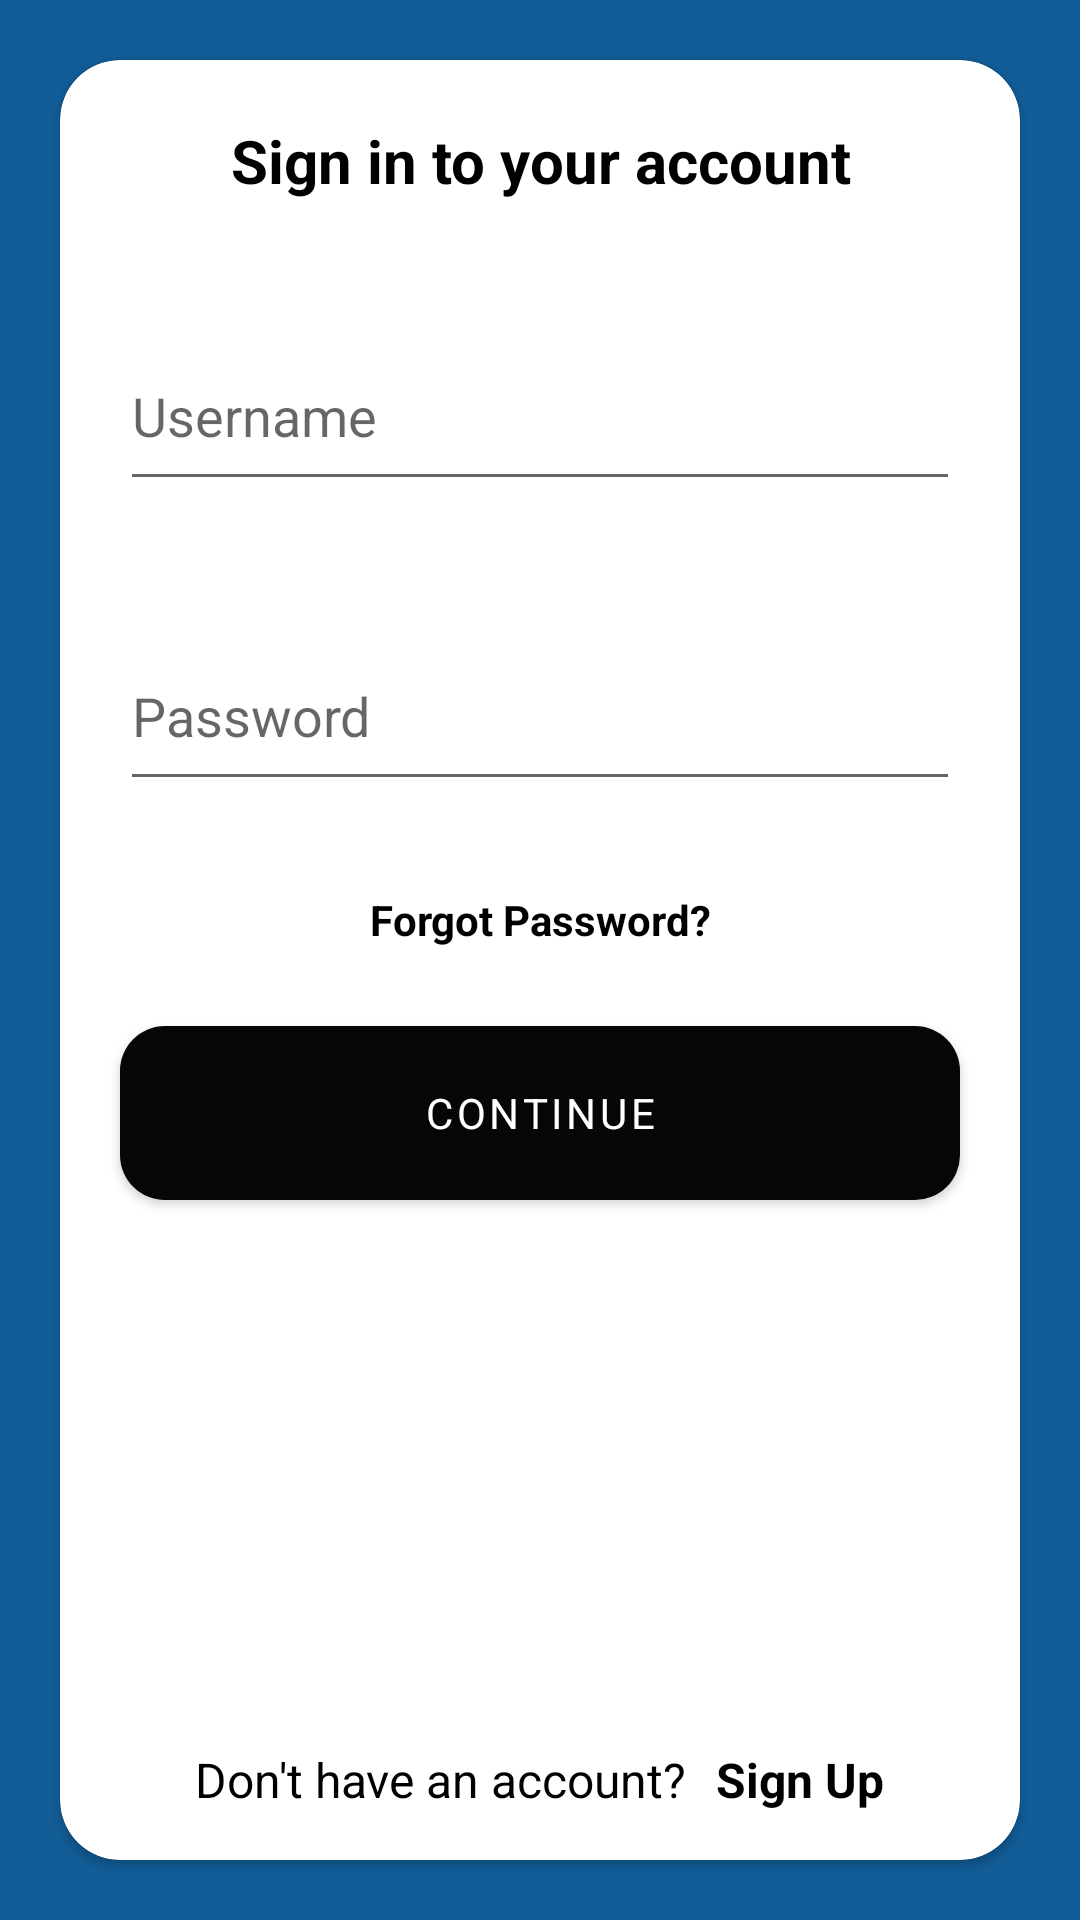

Reconstruct the res/layout file that produces this screen, plus the resources it refers to.
<!-- AndroidManifest.xml: application theme Theme.RealEstate -->
<!-- res/layout/activity_sign_in.xml -->
<?xml version="1.0" encoding="utf-8"?>
<androidx.constraintlayout.widget.ConstraintLayout xmlns:android="http://schemas.android.com/apk/res/android"
    xmlns:app="http://schemas.android.com/apk/res-auto"
    xmlns:tools="http://schemas.android.com/tools"
    android:layout_width="match_parent"
    android:layout_height="match_parent"
    android:background="@color/base"
    tools:context=".ui.activities.SignInActivity">

    <androidx.cardview.widget.CardView
        android:layout_width="match_parent"
        android:layout_height="match_parent"
        android:layout_margin="20dp"
        app:cardCornerRadius="20dp"
        app:layout_constraintBottom_toBottomOf="parent"
        app:layout_constraintEnd_toEndOf="parent"
        app:layout_constraintStart_toStartOf="parent"
        app:layout_constraintTop_toTopOf="parent">

        <RelativeLayout
            android:layout_width="match_parent"
            android:layout_height="match_parent">

            <TextView
                android:id="@+id/tvText1"
                android:layout_width="match_parent"
                android:layout_height="wrap_content"
                android:layout_marginStart="20dp"
                android:layout_marginLeft="20dp"
                android:layout_marginTop="20dp"
                android:layout_marginEnd="20dp"
                android:layout_marginRight="20dp"
                android:layout_marginBottom="20dp"
                android:gravity="center"
                android:text="Sign in to your account"
                android:textColor="@color/black"
                android:textSize="20sp"
                android:textStyle="bold" />

            <EditText
                android:id="@+id/etUsername"
                android:layout_below="@id/tvText1"
                android:layout_width="match_parent"
                android:layout_height="60dp"
                android:layout_margin="20dp"
                android:hint="Username"

                />

            <EditText
                android:id="@+id/etPassword"
                android:layout_below="@id/etUsername"
                android:layout_width="match_parent"
                android:layout_height="60dp"
                android:layout_margin="20dp"
                android:hint="Password"

                />

            <TextView
                android:id="@+id/tvForgot"
                android:layout_width="match_parent"
                android:layout_height="wrap_content"
                android:layout_below="@id/etPassword"
                android:text="Forgot Password?"
                android:textStyle="bold"
                android:layout_marginTop="10dp"
                android:textColor="@color/black"
                android:gravity="center"
                />

            <com.google.android.material.button.MaterialButton
                android:id="@+id/btnSignIn"
                android:layout_width="match_parent"
                android:layout_height="70dp"
                app:cornerRadius="15dp"
                android:text="Continue"
                android:textColor="@color/white"
                android:layout_below="@id/tvForgot"
                android:layout_margin="20dp"
                />

            <RelativeLayout
                android:id="@+id/layout1"
                android:layout_width="wrap_content"
                android:layout_height="wrap_content"
                android:layout_margin="16dp"
                android:layout_alignParentBottom="true"
                android:layout_centerHorizontal="true"
                app:layout_constraintEnd_toEndOf="parent"
                app:layout_constraintStart_toStartOf="parent"
                app:layout_constraintTop_toBottomOf="@id/btnSignIn">

                <TextView
                    android:id="@+id/tvText2"
                    android:layout_width="wrap_content"
                    android:layout_height="wrap_content"
                    android:gravity="center"
                    android:layout_marginEnd="10dp"
                    android:textSize="16sp"
                    android:text="Don't have an account?"
                    android:textColor="@color/black"
                    android:layout_marginRight="10dp" />

                <TextView
                    android:id="@+id/tvSignUp"
                    android:layout_width="wrap_content"
                    android:layout_height="wrap_content"
                    android:layout_toEndOf="@id/tvText2"
                    android:gravity="center"
                    android:textSize="16sp"
                    android:text="Sign Up"
                    android:textStyle="bold"
                    android:textColor="@color/black"
                    android:layout_toRightOf="@id/tvText2" />
            </RelativeLayout>

        </RelativeLayout>

    </androidx.cardview.widget.CardView>

</androidx.constraintlayout.widget.ConstraintLayout>
<!-- resources referenced by this layout -->
<resources>
  <color name="base">#125D98</color>
  <color name="black">#FF000000</color>
  <color name="white">#FFFFFFFF</color>
  <style name="Theme.RealEstate" parent="Theme.MaterialComponents.DayNight.NoActionBar">
          
          <item name="colorPrimary">@color/purple_500</item>
          <item name="colorPrimaryVariant">@color/purple_700</item>
          <item name="colorOnPrimary">@color/white</item>
          
          <item name="colorSecondary">@color/base</item>
          <item name="colorSecondaryVariant">@color/teal_700</item>
          <item name="colorOnSecondary">@color/black</item>
          <item name="fontFamily">@font/sen</item>
          
          <item name="android:statusBarColor" tools:targetApi="l">?attr/colorPrimaryVariant</item>
          
      </style>
  <color name="purple_500">#060606</color>
  <color name="purple_700">#060606</color>
  <color name="teal_700">#FF018786</color>
</resources>
